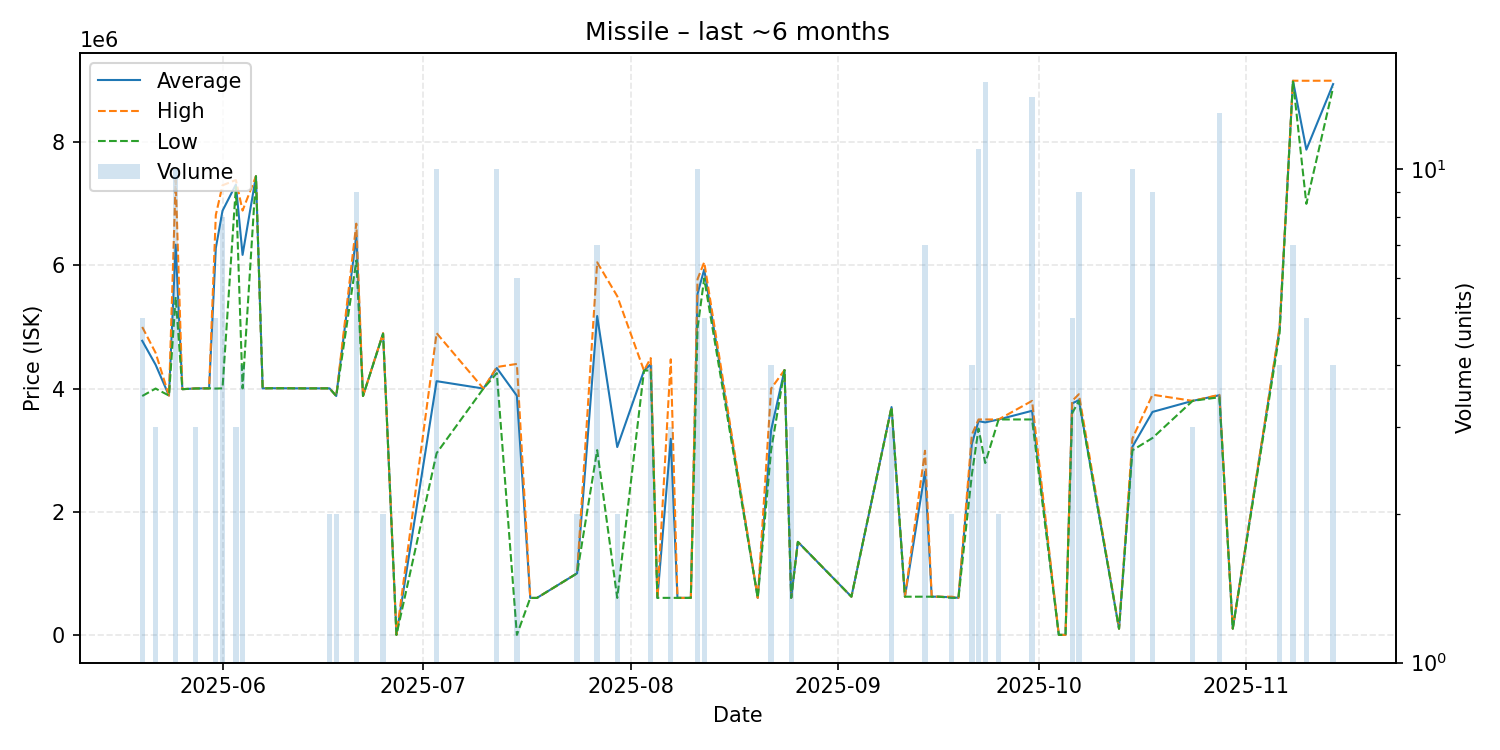

Source data for this figure (header and first rows):
date, average, highest, lowest, order_count, volume
2025-05-20, 4775600, 5000000, 3879000, 5, 5
2025-05-22, 4387000, 4580500, 4000000, 3, 3
2025-05-24, 3886000, 3886000, 3886000, 1, 1
2025-05-25, 6336400, 7387000, 5489000, 7, 10
2025-05-26, 3990000, 3990000, 3990000, 1, 1
2025-05-28, 4001667, 4002000, 4001000, 3, 3
2025-05-30, 4003000, 4003000, 4003000, 1, 1
2025-05-31, 6280400, 6818000, 4000000, 4, 5
2025-06-01, 6887000, 7300000, 4003000, 4, 8
2025-06-03, 7312333, 7387000, 7275000, 3, 3
2025-06-04, 6170500, 6890000, 4003000, 4, 4
2025-06-06, 7448000, 7448000, 7448000, 1, 1
2025-06-07, 4003000, 4003000, 4003000, 1, 1
2025-06-08, 4005000, 4005000, 4005000, 1, 1
2025-06-09, 4005000, 4005000, 4005000, 1, 1
2025-06-10, 4005000, 4005000, 4005000, 1, 1
2025-06-13, 4003000, 4003000, 4003000, 1, 1
2025-06-17, 4003000, 4003000, 4003000, 2, 2
2025-06-18, 3879000, 3879000, 3879000, 1, 2
2025-06-21, 6480556, 6677500, 6078000, 7, 9
2025-06-22, 3879000, 3879000, 3879000, 1, 1
2025-06-25, 4895000, 4900000, 4890000, 2, 2
2025-06-27, 0.01, 0.01, 0.01, 1, 1
2025-07-03, 4119900, 4900000, 2950000, 5, 10
2025-07-10, 4000000, 4000000, 4000000, 1, 1
2025-07-12, 4333000, 4350000, 4250000, 7, 10
2025-07-15, 3882833, 4400000, 0.01, 6, 6
2025-07-17, 600000, 600000, 600000, 1, 1
2025-07-18, 600000, 600000, 600000, 1, 1
2025-07-24, 1000000, 1000000, 1000000, 2, 2
2025-07-27, 5177857, 6050000, 3000000, 5, 7
2025-07-30, 3050000, 5500000, 600000, 2, 2
2025-08-03, 4291000, 4291000, 4291000, 1, 1
2025-08-04, 4395250, 4495000, 4295500, 4, 4
2025-08-05, 601000, 601000, 601000, 1, 1
2025-08-07, 3183667, 4475000, 601000, 3, 3
2025-08-08, 601000, 601000, 601000, 1, 1
2025-08-10, 601000, 601000, 601000, 1, 1
2025-08-11, 5538600, 5776000, 4980000, 5, 10
2025-08-12, 5933800, 6052000, 5787500, 5, 5
2025-08-20, 601000, 601000, 601000, 1, 1
2025-08-22, 3325750, 4000000, 3000000, 4, 4
2025-08-24, 4300000, 4300000, 4300000, 1, 1
2025-08-25, 601000, 601000, 601000, 2, 3
2025-08-26, 1510000, 1510000, 1510000, 1, 1
2025-09-03, 620100, 620100, 620100, 1, 1
2025-09-09, 3699000, 3699000, 3699000, 2, 3
2025-09-11, 620000, 620000, 620000, 1, 1
2025-09-14, 2649857, 2989500, 620000, 6, 7
2025-09-15, 620000, 620000, 620000, 1, 1
2025-09-16, 620000, 620000, 620000, 1, 1
2025-09-18, 610500, 620000, 601000, 2, 2
2025-09-19, 601000, 601000, 601000, 1, 1
2025-09-21, 3099750, 3250000, 2600000, 4, 4
2025-09-22, 3471091, 3498000, 3350000, 3, 11
2025-09-23, 3450867, 3498000, 2791000, 2, 15
2025-09-25, 3498000, 3498000, 3498000, 1, 2
2025-09-30, 3638643, 3800000, 3498000, 6, 14
2025-10-04, 0.02, 0.02, 0.02, 1, 1
2025-10-05, 0.01, 0.01, 0.01, 1, 1
... 12 more rows
